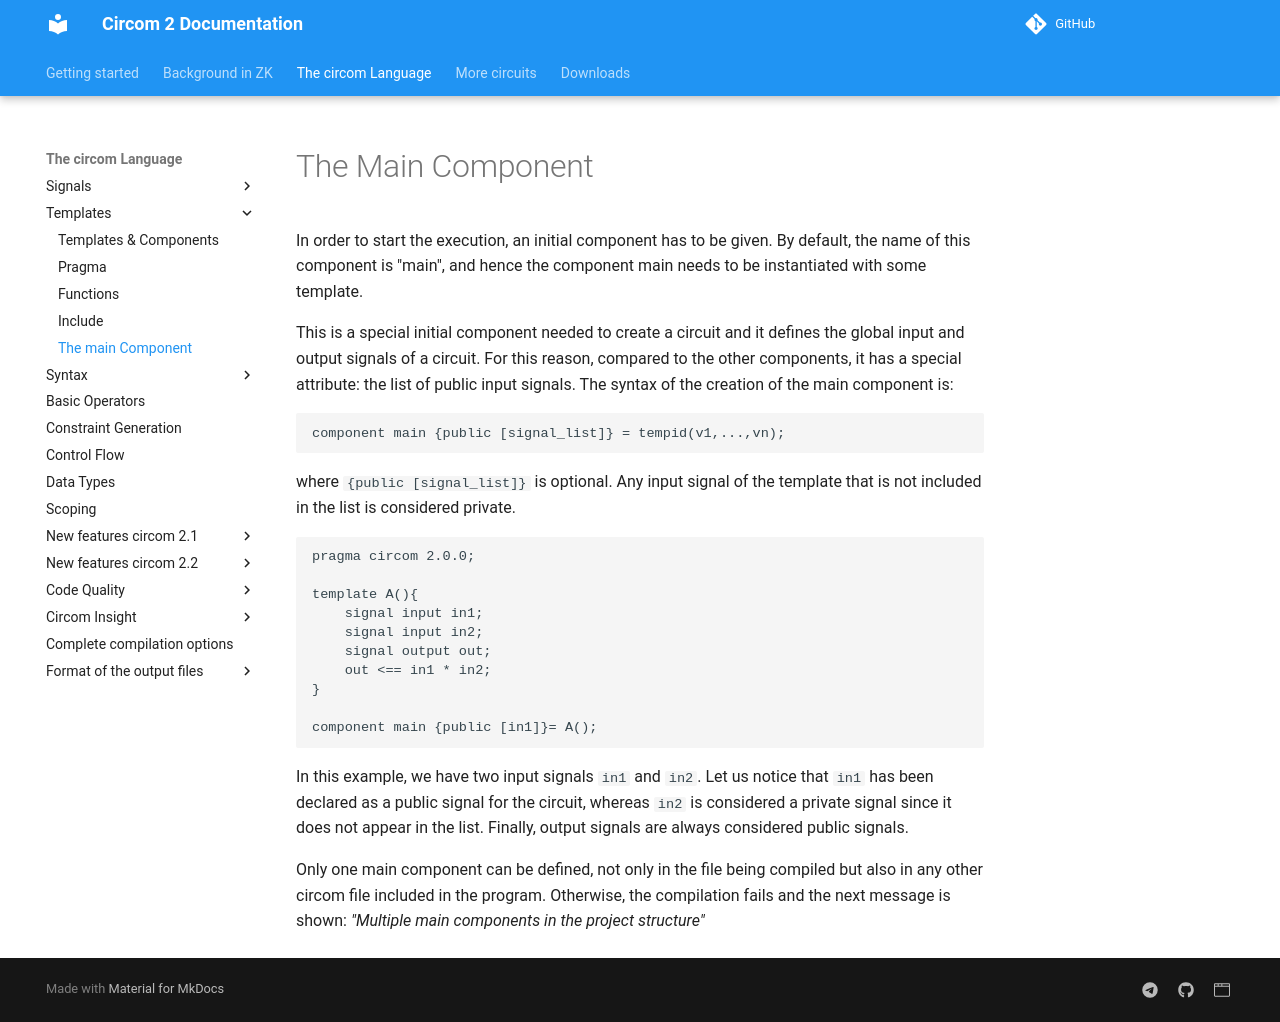

repository: kogisin/circom · page: circom-language/the-main-component/index.html · generator: mkdocs

# The Main Component

In order to start the execution, an initial component has to be given. By default, the name of this component is "main", and hence the component main needs to be instantiated with some template.

This is a special initial component needed to create a circuit and it defines the global input and output signals of a circuit. For this reason, compared to the other components, it has a special attribute: the list of public input signals. The syntax of the creation of the main component is:

```text
component main {public [signal_list]} = tempid(v1,...,vn);
```

where `{public [signal_list]}` is optional. Any input signal of the template that is not included in the list is considered private.

```text
pragma circom 2.0.0;

template A(){
    signal input in1;
    signal input in2;
    signal output out;
    out <== in1 * in2;
}

component main {public [in1]}= A();
```

In this example, we have two input signals `in1` and `in2`. Let us notice that `in1` has been declared as a public signal for the circuit, whereas `in2` is considered a private signal since it does not appear in the list. Finally, output signals are always considered public signals.

Only one main component can be defined, not only in the file being compiled but also in any other circom file included in the program. Otherwise, the compilation fails and the next message is shown: _"Multiple main components in the project structure"_
